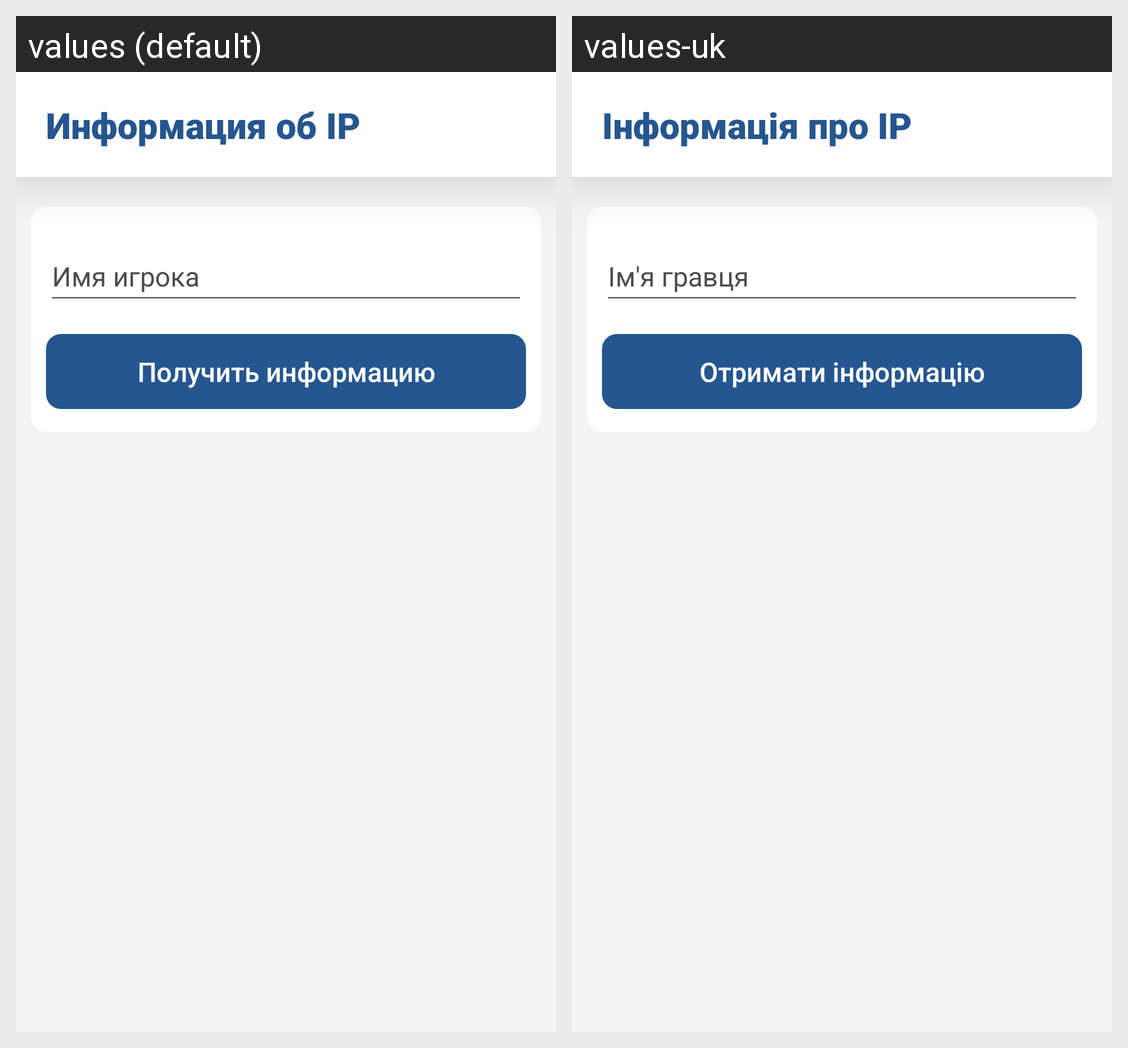

The Android screen above is rendered under two locales of the same app. Produce the string resources it draws, with the default and per-locale values.
Android screen res/layout/activity_ip_info.xml rendered under 2 locales, left to right: values (default), values-uk. Device: Nexus 5 (rendered at 1080×1920; each locale shown at half size, 540×960, under a caption strip naming it); theme AppTheme.
Strings drawn on this screen, with the default value and each locale's value (text and hints the layout hard-codes, and strings that could not be matched under every locale, appear in the picture but are not listed):

nickname
  values: Имя игрока
  values-uk: Ім'я гравця

retrieveInfo
  values: Получить информацию
  values-uk: Отримати інформацію

ipInfo
  values: Информация об IP
  values-uk: Інформація про IP
